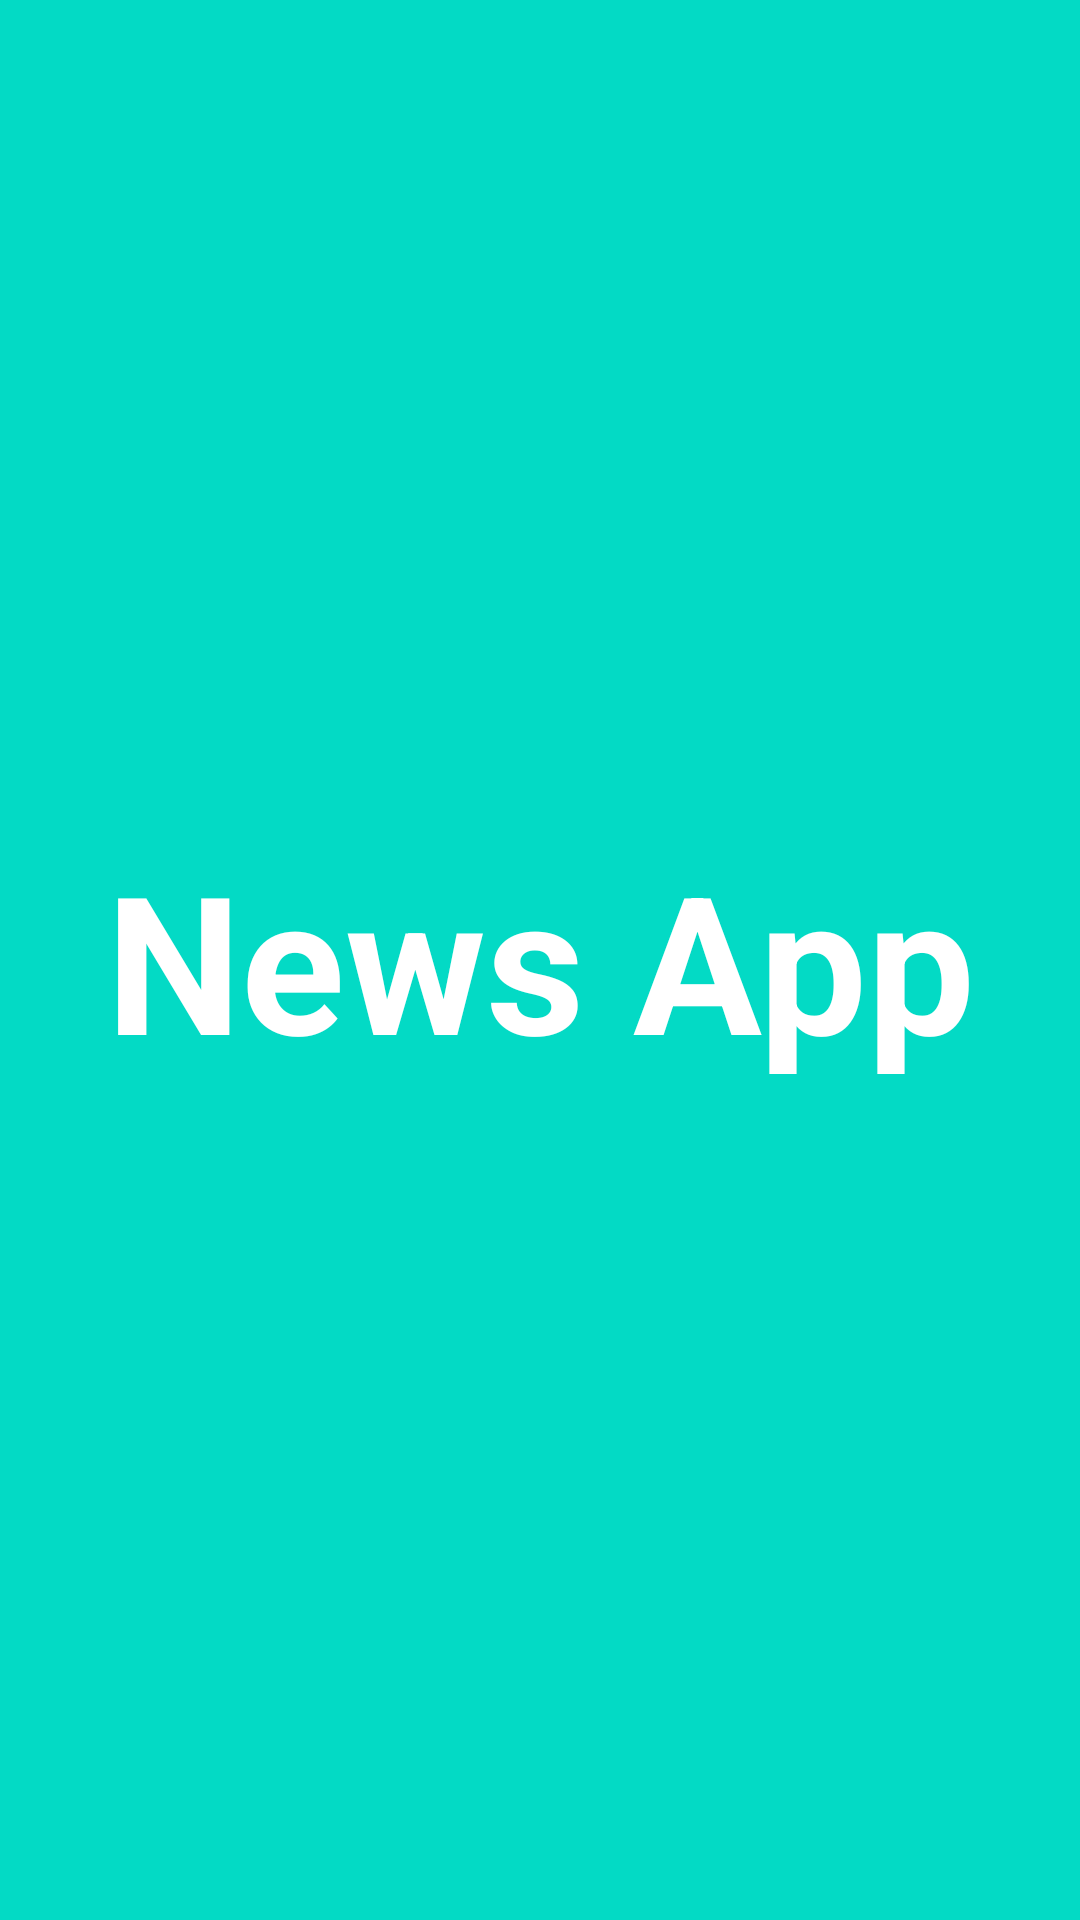

Reconstruct the res/layout file that produces this screen, plus the resources it refers to.
<!-- AndroidManifest.xml: application theme Theme.NewsApp -->
<!-- res/layout/fragment_splash.xml -->
<?xml version="1.0" encoding="utf-8"?>
<androidx.constraintlayout.widget.ConstraintLayout xmlns:android="http://schemas.android.com/apk/res/android"
    xmlns:tools="http://schemas.android.com/tools"
    android:layout_width="match_parent"
    android:layout_height="match_parent"
    xmlns:app="http://schemas.android.com/apk/res-auto"
    android:background="@color/teal_200"
    tools:context=".ui.splash.SplashFragment">

    <TextView
        android:layout_width="wrap_content"
        android:layout_height="wrap_content"
        android:text="@string/app_name"
        android:textColor="@color/white"
        android:textSize="64sp"
        android:textStyle="bold"
        app:layout_constraintBottom_toBottomOf="parent"
        app:layout_constraintEnd_toEndOf="parent"
        app:layout_constraintStart_toStartOf="parent"
        app:layout_constraintTop_toTopOf="parent" />

</androidx.constraintlayout.widget.ConstraintLayout>
<!-- resources referenced by this layout -->
<resources>
  <color name="teal_200">#FF03DAC5</color>
  <color name="white">#FFFFFFFF</color>
  <string name="app_name">News App</string>
  <style name="Theme.NewsApp" parent="Theme.MaterialComponents.DayNight.NoActionBar">
          
          <item name="colorPrimary">@color/teal_700</item>
          <item name="colorPrimaryVariant">@color/purple_700</item>
          <item name="colorOnPrimary">@color/white</item>
          
          <item name="colorSecondary">@color/teal_200</item>
          <item name="colorSecondaryVariant">@color/teal_700</item>
          <item name="colorOnSecondary">@color/black</item>
          
          <item name="android:statusBarColor">?attr/colorPrimaryVariant</item>
          
      </style>
  <color name="teal_700">#FF018786</color>
  <color name="purple_700">#FF3700B3</color>
  <color name="black">#FF000000</color>
</resources>
